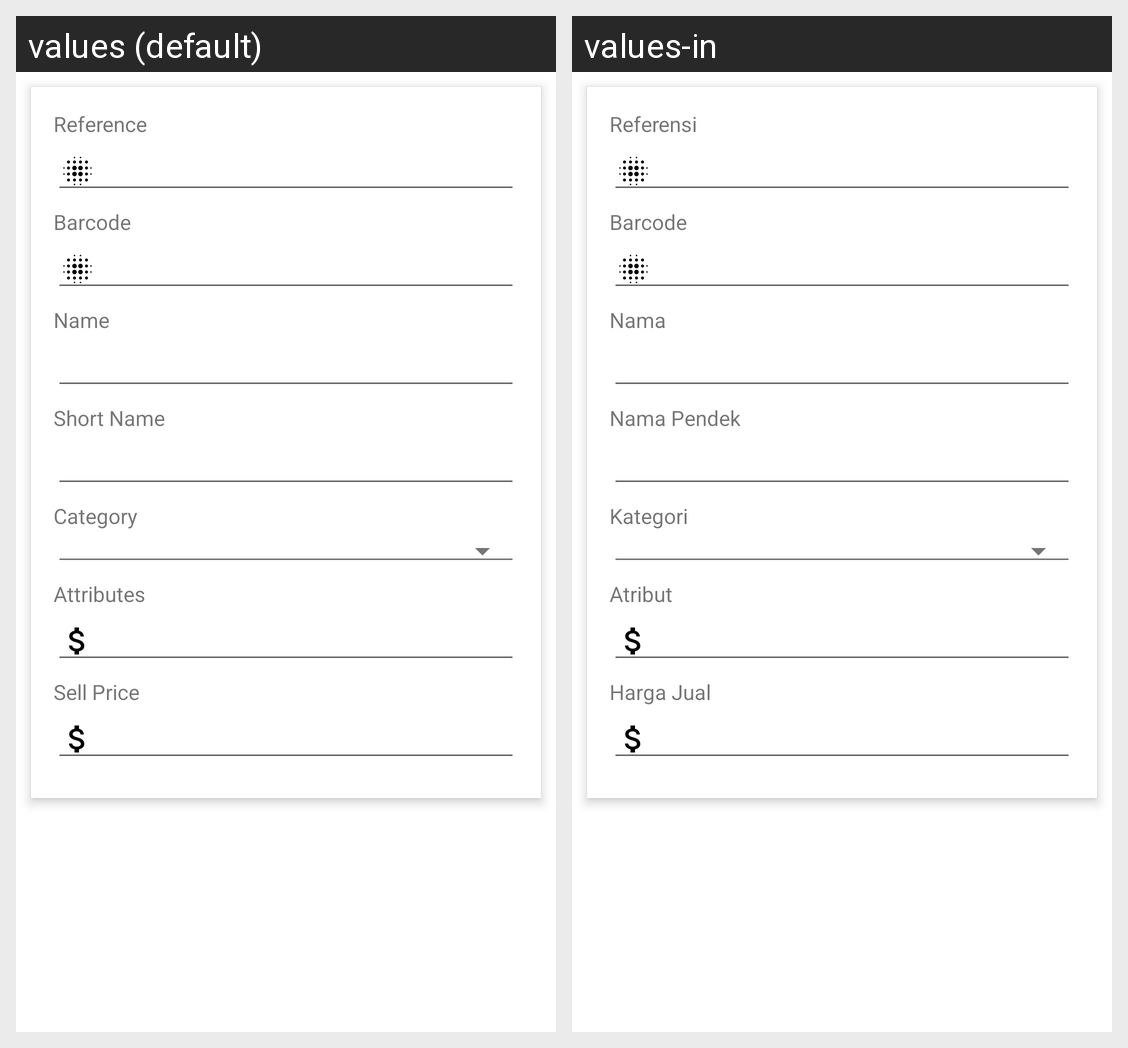

The Android screen above is rendered under two locales of the same app. Produce the string resources it draws, with the default and per-locale values.
Android screen res/layout/fragment_product_general.xml rendered under 2 locales, left to right: values (default), values-in. Device: Nexus 5 (rendered at 1080×1920; each locale shown at half size, 540×960, under a caption strip naming it); theme AppTheme.
Strings drawn on this screen, with the default value and each locale's value (text and hints the layout hard-codes, and strings that could not be matched under every locale, appear in the picture but are not listed):

reference
  values: Reference
  values-in: Referensi

barcode
  values: Barcode
  values-in: Barcode

name
  values: Name
  values-in: Nama

short_name
  values: Short Name
  values-in: Nama Pendek

category
  values: Category
  values-in: Kategori

attributes
  values: Attributes
  values-in: Atribut

sell_price
  values: Sell Price
  values-in: Harga Jual
